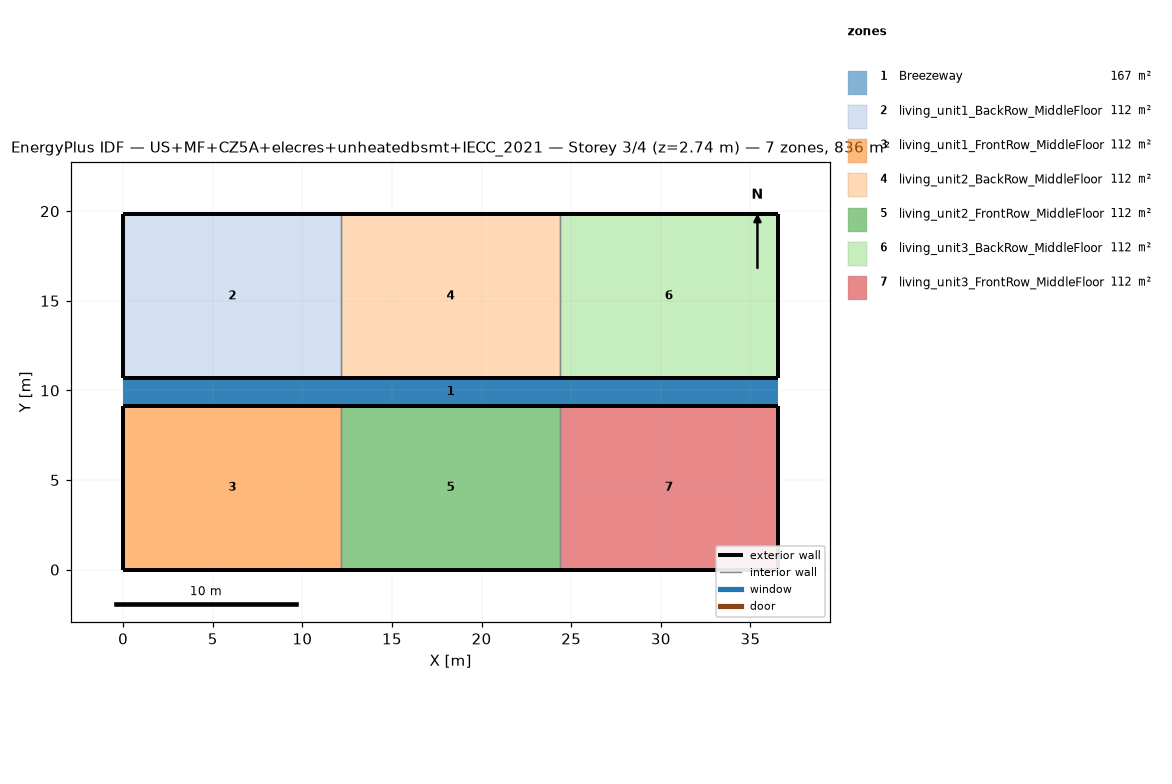
=== STOREY PLAN SPEC (per zone: floor XY polygon, exterior-wall plan segments, windows/doors) ===
zone 1: Breezeway  (167.0 m²)
  floor: (36.54, 9.16) (0.00, 9.16) (0.00, 10.68) (36.54, 10.68)
  floor: (36.54, 9.16) (0.00, 9.16) (0.00, 10.68) (36.54, 10.68)
  floor: (36.54, 9.16) (0.00, 9.16) (0.00, 10.68) (36.54, 10.68)
zone 2: living_unit1_BackRow_MiddleFloor  (111.5 m²)
  floor: (12.18, 10.68) (0.00, 10.68) (0.00, 19.84) (12.18, 19.84)
  exterior wall: (0.00, 10.68) – (12.18, 10.68)  [12.2 m]
  exterior wall: (12.18, 19.84) – (0.00, 19.84)  [12.2 m]
  exterior wall: (0.00, 19.84) – (0.00, 10.68)  [9.2 m]
  interior walls: 1
zone 3: living_unit1_FrontRow_MiddleFloor  (111.5 m²)
  floor: (12.18, 0.00) (0.00, 0.00) (0.00, 9.16) (12.18, 9.16)
  exterior wall: (0.00, 0.00) – (12.18, 0.00)  [12.2 m]
  exterior wall: (12.18, 9.16) – (0.00, 9.16)  [12.2 m]
  exterior wall: (0.00, 9.16) – (0.00, 0.00)  [9.2 m]
  interior walls: 1
zone 4: living_unit2_BackRow_MiddleFloor  (111.5 m²)
  floor: (24.36, 10.68) (12.18, 10.68) (12.18, 19.84) (24.36, 19.84)
  exterior wall: (12.18, 10.68) – (24.36, 10.68)  [12.2 m]
  exterior wall: (24.36, 19.84) – (12.18, 19.84)  [12.2 m]
  interior walls: 2
zone 5: living_unit2_FrontRow_MiddleFloor  (111.5 m²)
  floor: (24.36, 0.00) (12.18, 0.00) (12.18, 9.16) (24.36, 9.16)
  exterior wall: (12.18, 0.00) – (24.36, 0.00)  [12.2 m]
  exterior wall: (24.36, 9.16) – (12.18, 9.16)  [12.2 m]
  interior walls: 2
zone 6: living_unit3_BackRow_MiddleFloor  (111.5 m²)
  floor: (36.54, 10.68) (24.36, 10.68) (24.36, 19.84) (36.54, 19.84)
  exterior wall: (24.36, 10.68) – (36.54, 10.68)  [12.2 m]
  exterior wall: (36.54, 10.68) – (36.54, 19.84)  [9.2 m]
  exterior wall: (36.54, 19.84) – (24.36, 19.84)  [12.2 m]
  interior walls: 1
zone 7: living_unit3_FrontRow_MiddleFloor  (111.5 m²)
  floor: (36.54, 0.00) (24.36, 0.00) (24.36, 9.16) (36.54, 9.16)
  exterior wall: (24.36, 0.00) – (36.54, 0.00)  [12.2 m]
  exterior wall: (36.54, 0.00) – (36.54, 9.16)  [9.2 m]
  exterior wall: (36.54, 9.16) – (24.36, 9.16)  [12.2 m]
  interior walls: 1

=== DERIVED (storey summary) ===
Building: US+MF+CZ5A+elecres+unheatedbsmt+IECC_2021
Storey: 3 of 4  (floor level z = 2.74 m)
Storey gross floor area: 836.2 m²
Zones on this storey: 7
  - Breezeway: floor 167.0 m²
  - living_unit1_BackRow_MiddleFloor: floor 111.5 m²; exterior wall 33.5 m (86.9 m²); WWR 0.0%
  - living_unit1_FrontRow_MiddleFloor: floor 111.5 m²; exterior wall 33.5 m (86.9 m²); WWR 0.0%
  - living_unit2_BackRow_MiddleFloor: floor 111.5 m²; exterior wall 24.4 m (63.1 m²); WWR 0.0%
  - living_unit2_FrontRow_MiddleFloor: floor 111.5 m²; exterior wall 24.4 m (63.1 m²); WWR 0.0%
  - living_unit3_BackRow_MiddleFloor: floor 111.5 m²; exterior wall 33.5 m (86.9 m²); WWR 0.0%
  - living_unit3_FrontRow_MiddleFloor: floor 111.5 m²; exterior wall 33.5 m (86.9 m²); WWR 0.0%
Zone adjacency (shared interzone walls):
  - living_unit1_BackRow_MiddleFloor ↔ living_unit2_BackRow_MiddleFloor
  - living_unit1_FrontRow_MiddleFloor ↔ living_unit2_FrontRow_MiddleFloor
  - living_unit2_BackRow_MiddleFloor ↔ living_unit3_BackRow_MiddleFloor
  - living_unit2_FrontRow_MiddleFloor ↔ living_unit3_FrontRow_MiddleFloor